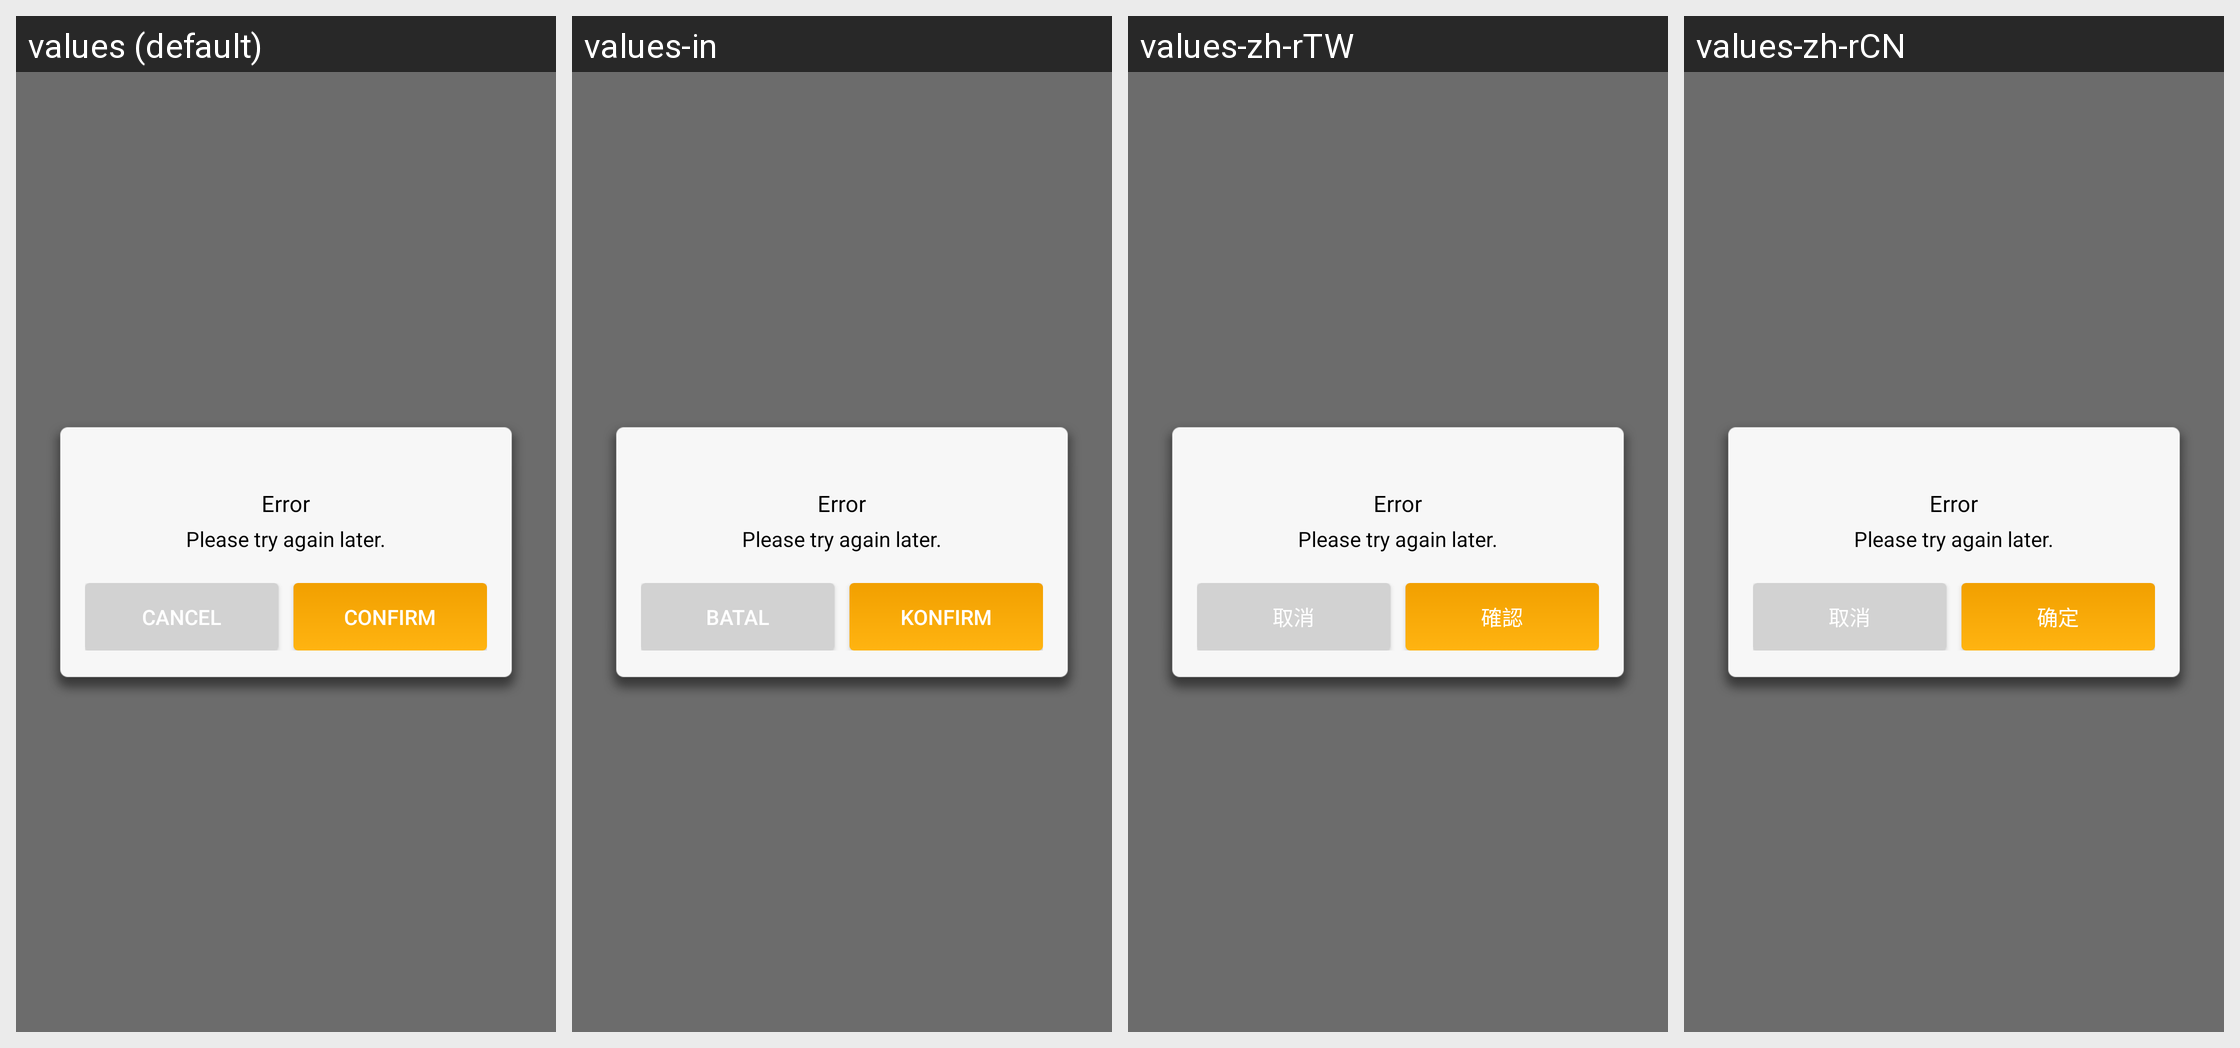

This grid shows one Android layout under several languages. Give, for every string resource on the screen, its name, the default text and each shown locale's text.
Android screen res/layout/unipay_abroad_tips_fail.xml rendered under 4 locales, left to right: values (default), values-in, values-zh-rTW, values-zh-rCN. Device: Nexus 5 (rendered at 1080×1920; each locale shown at half size, 540×960, under a caption strip naming it); theme Theme.MaterialComponents.DayNight.NoActionBar.
Other locales in the repository, not shown: values-ar, values-bg, values-bn, values-br, values-ca, values-cs, values-da, values-de, values-el, values-en-rGB, values-en-rUS, values-es, values-eu, values-fa, values-fi, values-fr, values-gu, values-hi, values-hr, values-hu, values-it, values-iw, values-ja, values-kn, values-ko, values-ml, values-mr, values-ms, values-nb, values-nl, values-no, values-pa, values-pl, values-pt, values-pt-rBR, values-ro, values-ru, values-sk, values-sl, values-sr, values-sv, values-ta, values-te, values-th, values-tl, values-tr, values-uk, values-ur, values-vi, values-zh, values-zh-rHK, values-zh-rSG.
Strings drawn on this screen, with the default value and each locale's value (text and hints the layout hard-codes, and strings that could not be matched under every locale, appear in the picture but are not listed):

unipay_error
  values: Error
  values-in: Error  [not translated; the default value is used]
  values-zh-rTW: Error  [not translated; the default value is used]
  values-zh-rCN: Error  [not translated; the default value is used]

unipay_try_again
  values: Please try again later.
  values-in: Please try again later.  [not translated; the default value is used]
  values-zh-rTW: Please try again later.  [not translated; the default value is used]
  values-zh-rCN: Please try again later.  [not translated; the default value is used]

unipay_cancel
  values: Cancel
  values-in: Batal
  values-zh-rTW: 取消
  values-zh-rCN: 取消

unipay_sure
  values: Confirm
  values-in: Konfirm
  values-zh-rTW: 確認
  values-zh-rCN: 确定
